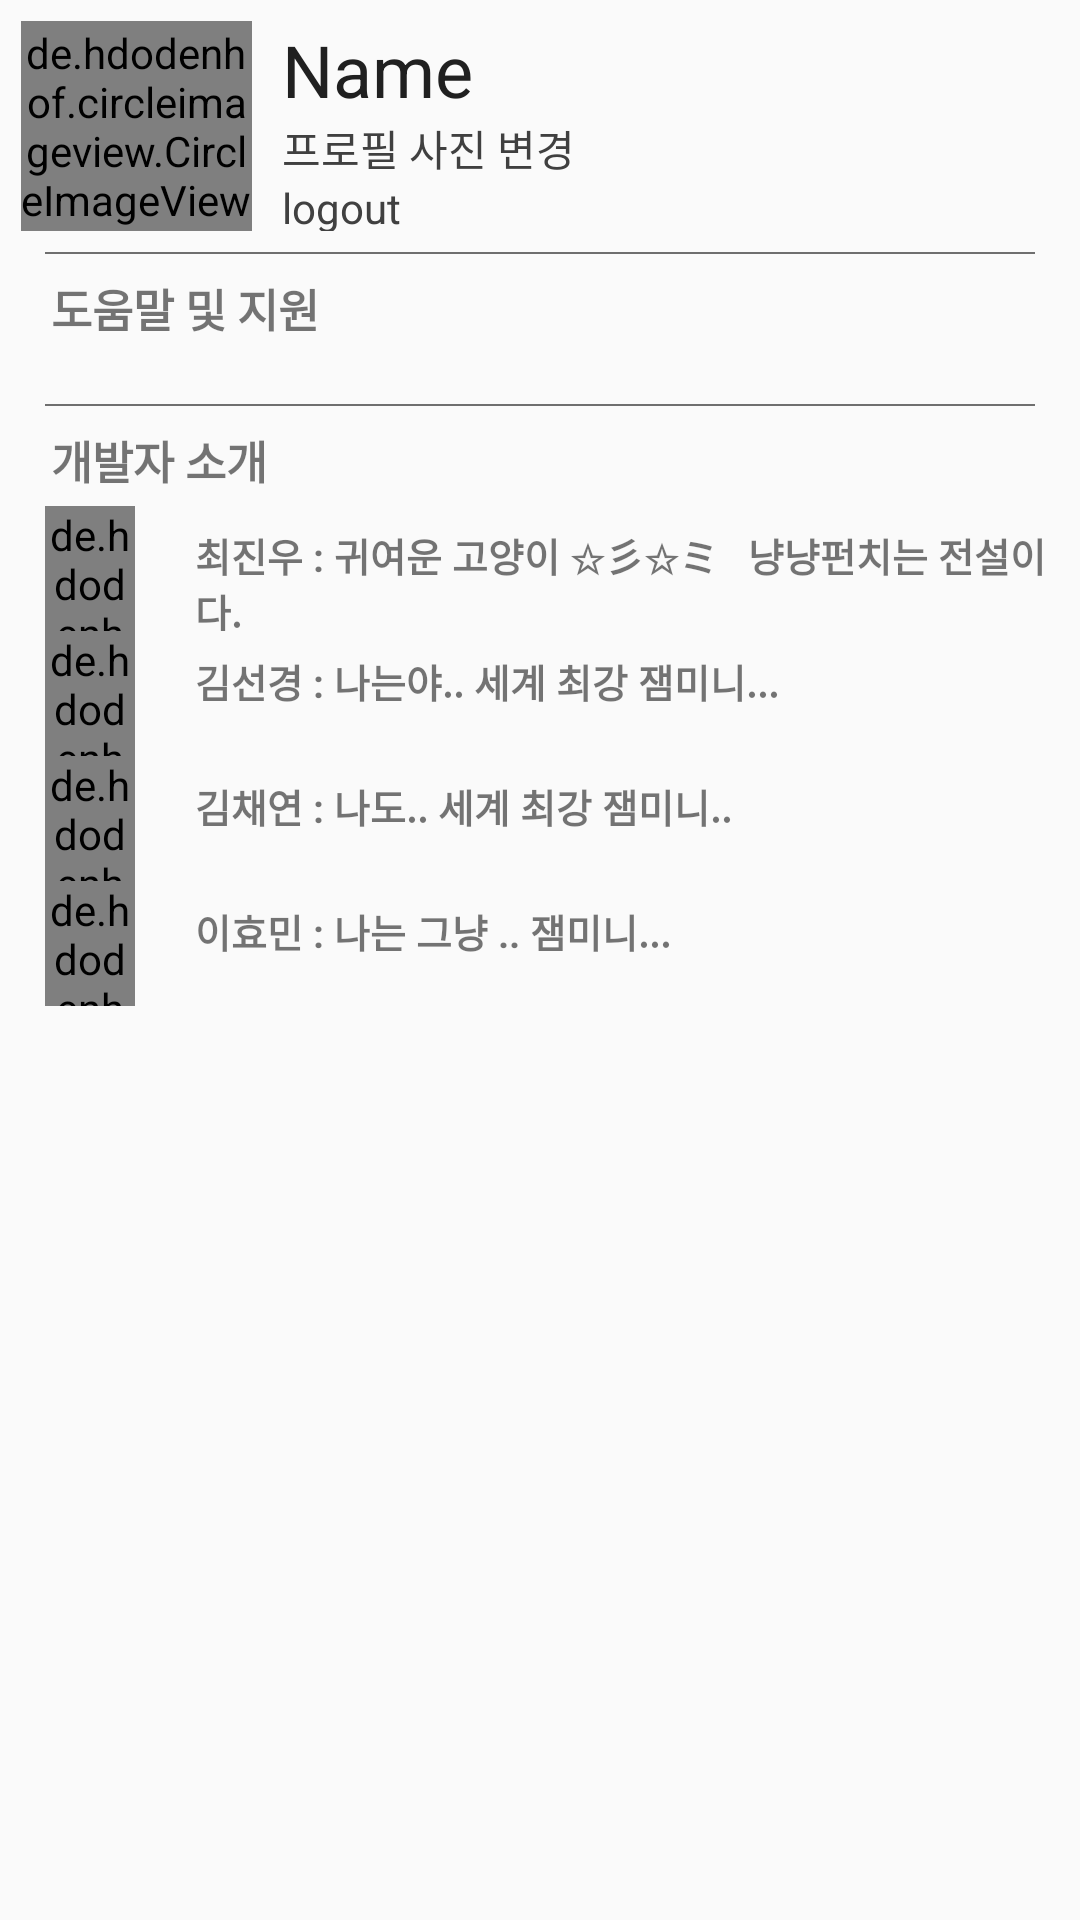

Here is an Android app screen rendered from its layout file. Give the layout XML and the strings, colors and styles it references.
<!-- AndroidManifest.xml: application theme Theme.StudyWithMeApplication -->
<!-- res/layout/fragment_setting.xml -->
<?xml version="1.0" encoding="utf-8"?>
<LinearLayout xmlns:android="http://schemas.android.com/apk/res/android"
    xmlns:tools="http://schemas.android.com/tools"
    android:layout_width="match_parent"
    android:layout_height="match_parent"
    android:orientation="vertical"
    tools:context=".SettingFragment">

    <LinearLayout
        android:layout_width="match_parent"
        android:layout_height="70dp"
        android:layout_margin="7dp"
        android:layout_marginTop="5sp"
        android:orientation="horizontal"
        android:weightSum="9">

        <de.hdodenhof.circleimageview.CircleImageView
            android:layout_width="match_parent"
            android:layout_height="match_parent"
            android:layout_weight="7"
            android:src="@drawable/default_image" />

        <LinearLayout
            android:layout_width="match_parent"
            android:layout_height="wrap_content"
            android:layout_weight="2"
            android:orientation="vertical"
            android:weightSum="4">

            <TextView
                android:id="@+id/user_name"
                android:layout_width="match_parent"
                android:layout_height="wrap_content"
                android:layout_weight="1"
                android:gravity="center_vertical"
                android:paddingLeft="10dp"
                android:text="Name"
                android:textColor="@color/navi_title"
                android:textSize="24sp" />

            <TextView
                android:id="@+id/profile_image_change"
                android:layout_width="match_parent"
                android:layout_height="wrap_content"
                android:paddingLeft="10dp"
                android:text="프로필 사진 변경"
                android:textColor="@color/navi_cont" />

            <TextView
                android:id="@+id/btn_logout"
                android:layout_width="match_parent"
                android:layout_height="wrap_content"
                android:paddingLeft="10dp"
                android:text="logout"
                android:textColor="@color/navi_cont" />

        </LinearLayout>
    </LinearLayout>

    <View
        android:layout_width="wrap_content"
        android:layout_height="0.5dp"
        android:layout_marginLeft="15dp"
        android:layout_marginRight="15dp"
        android:background="#6f6f6f" />

    <LinearLayout
        android:layout_width="match_parent"
        android:layout_height="50dp"
        android:orientation="horizontal">

        <TextView
            android:id="@+id/help"
            android:layout_width="match_parent"
            android:layout_height="match_parent"
            android:layout_marginLeft="17dp"
            android:layout_marginTop="7dp"
            android:text="도움말 및 지원"
            android:textSize="15sp"
            android:textStyle="bold" />
    </LinearLayout>


    <View
        android:layout_width="wrap_content"
        android:layout_height="0.5dp"
        android:layout_marginLeft="15dp"
        android:layout_marginRight="15dp"
        android:background="#6f6f6f" />

    <LinearLayout
        android:layout_width="match_parent"
        android:layout_height="200dp"
        android:orientation="vertical"
        android:weightSum="6">

        <TextView
            android:id="@+id/developer_info"
            android:layout_width="match_parent"
            android:layout_height="match_parent"
            android:layout_marginLeft="17dp"
            android:layout_marginTop="7dp"
            android:layout_weight="5"
            android:text="개발자 소개"
            android:textSize="15sp"
            android:textStyle="bold" />

        
        <LinearLayout
            android:layout_width="match_parent"
            android:layout_height="match_parent"
            android:layout_weight="1"
            android:orientation="vertical"
            android:weightSum="4">

            <LinearLayout
                android:layout_width="match_parent"
                android:layout_height="match_parent"
                android:layout_weight="1">

                <de.hdodenhof.circleimageview.CircleImageView
                    android:layout_width="match_parent"
                    android:layout_height="match_parent"
                    android:layout_marginLeft="15dp"
                    android:layout_weight="7"
                    android:src="@drawable/default_image" />

                <TextView
                    android:id="@+id/developer1"
                    android:layout_width="match_parent"
                    android:layout_height="match_parent"
                    android:layout_marginLeft="10dp"
                    android:layout_marginTop="7dp"
                    android:layout_weight="1"
                    android:paddingLeft="10dp"
                    android:text="최진우 : 귀여운 고양이 ✩彡✩ミ   냥냥펀치는 전설이다."
                    android:textSize="13sp"
                    android:textStyle="bold" />
            </LinearLayout>

            <LinearLayout
                android:layout_width="match_parent"
                android:layout_height="match_parent"
                android:layout_weight="1">

                <de.hdodenhof.circleimageview.CircleImageView
                    android:layout_width="match_parent"
                    android:layout_height="match_parent"
                    android:layout_marginLeft="15dp"
                    android:layout_weight="7"
                    android:src="@drawable/default_image" />

                <TextView
                    android:id="@+id/developer2"
                    android:layout_width="match_parent"
                    android:layout_height="match_parent"
                    android:layout_marginLeft="10dp"
                    android:layout_marginTop="7dp"
                    android:layout_weight="1"
                    android:paddingLeft="10dp"
                    android:text="김선경 : 나는야.. 세계 최강 잼미니... "
                    android:textSize="13sp"
                    android:textStyle="bold" />
            </LinearLayout>

            <LinearLayout
                android:layout_width="match_parent"
                android:layout_height="match_parent"
                android:layout_weight="1">

                <de.hdodenhof.circleimageview.CircleImageView
                    android:layout_width="match_parent"
                    android:layout_height="match_parent"
                    android:layout_marginLeft="15dp"
                    android:layout_weight="7"
                    android:src="@drawable/default_image" />

                <TextView
                    android:id="@+id/developer3"
                    android:layout_width="match_parent"
                    android:layout_height="match_parent"
                    android:layout_marginLeft="10dp"
                    android:layout_marginTop="7dp"
                    android:layout_weight="1"
                    android:paddingLeft="10dp"
                    android:text="김채연 : 나도.. 세계 최강 잼미니.."
                    android:textSize="13sp"
                    android:textStyle="bold" />
            </LinearLayout>

            <LinearLayout
                android:layout_width="match_parent"
                android:layout_height="match_parent"
                android:layout_weight="1">

                <de.hdodenhof.circleimageview.CircleImageView
                    android:layout_width="match_parent"
                    android:layout_height="match_parent"
                    android:layout_marginLeft="15dp"
                    android:layout_weight="7"
                    android:src="@drawable/default_image" />

                <TextView
                    android:id="@+id/developer4"
                    android:layout_width="match_parent"
                    android:layout_height="match_parent"
                    android:layout_marginLeft="10dp"
                    android:layout_marginTop="7dp"
                    android:layout_weight="1"
                    android:paddingLeft="10dp"
                    android:text="이효민 : 나는 그냥 .. 잼미니... "
                    android:textSize="13sp"
                    android:textStyle="bold" />
            </LinearLayout>
        </LinearLayout>

    </LinearLayout>
</LinearLayout>
<!-- resources referenced by this layout -->
<resources>
  <color name="navi_cont">#404040</color>
  <color name="navi_title">#202020</color>
  <!-- drawable default_image: png bitmap (drawable-v24, 90841 bytes) -->
  <style name="Theme.StudyWithMeApplication" parent="Theme.AppCompat.DayNight">
          
          <item name="colorPrimary">@color/white</item>
          <item name="colorPrimaryVariant">@color/purple_700</item>
          <item name="colorOnPrimary">@color/white</item>
          
          <item name="colorSecondary">@color/teal_200</item>
          <item name="colorSecondaryVariant">@color/teal_700</item>
          <item name="colorOnSecondary">@color/black</item>
          
          <item name="android:statusBarColor" tools:targetApi="l">?attr/colorPrimaryVariant</item>
          
      </style>
  <color name="white">#FFFFFFFF</color>
  <color name="purple_700">#FF3700B3</color>
  <color name="teal_200">#FF03DAC5</color>
  <color name="teal_700">#FF018786</color>
  <color name="black">#FF000000</color>
</resources>
